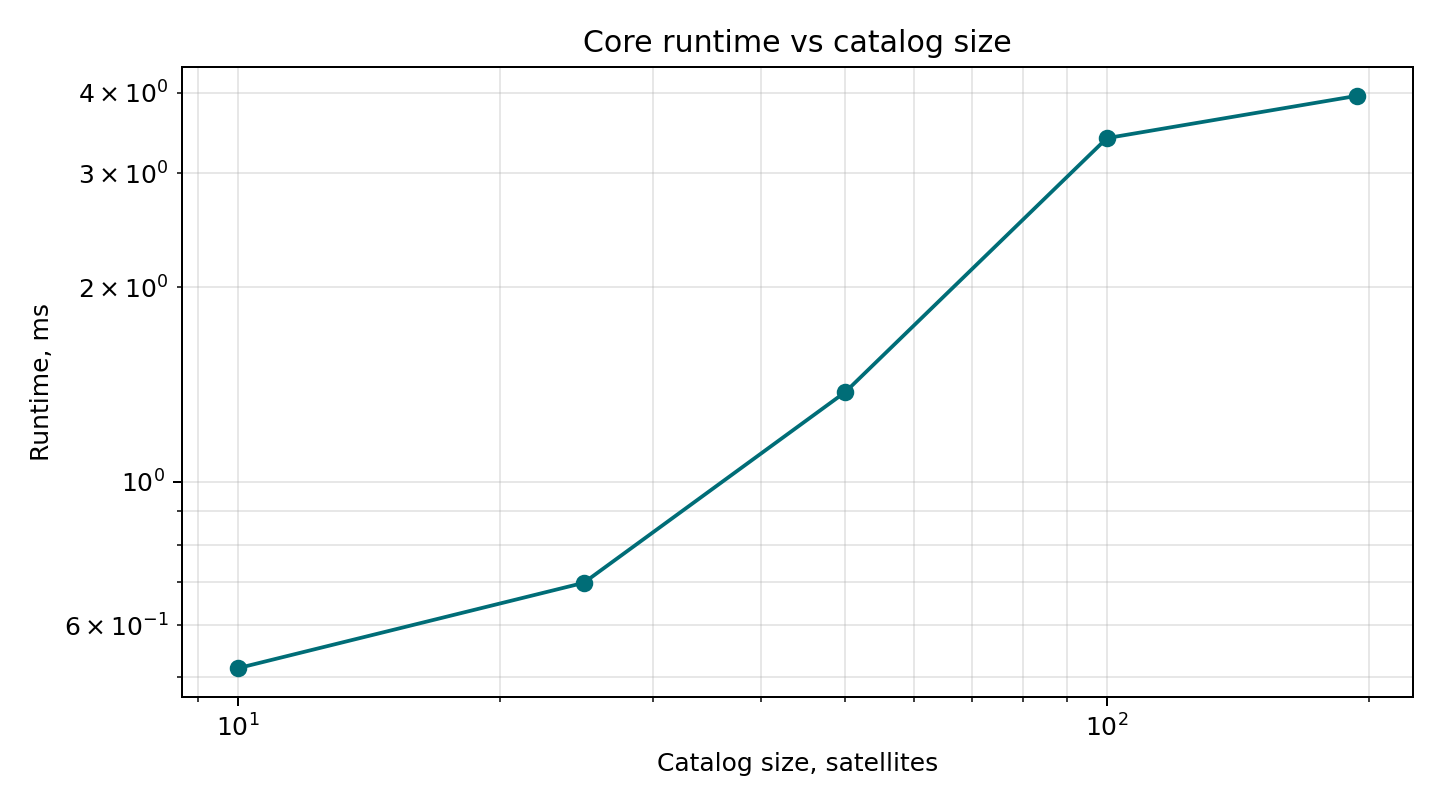

The table this chart was drawn from, first rows:
catalog_size, repeat, observations, runtime_us, runtime_ms
10, 1, 2, 515, 0.515
25, 1, 2, 698, 0.698
50, 1, 2, 1377, 1.377
100, 1, 2, 3401, 3.401
194, 1, 2, 3954, 3.954
